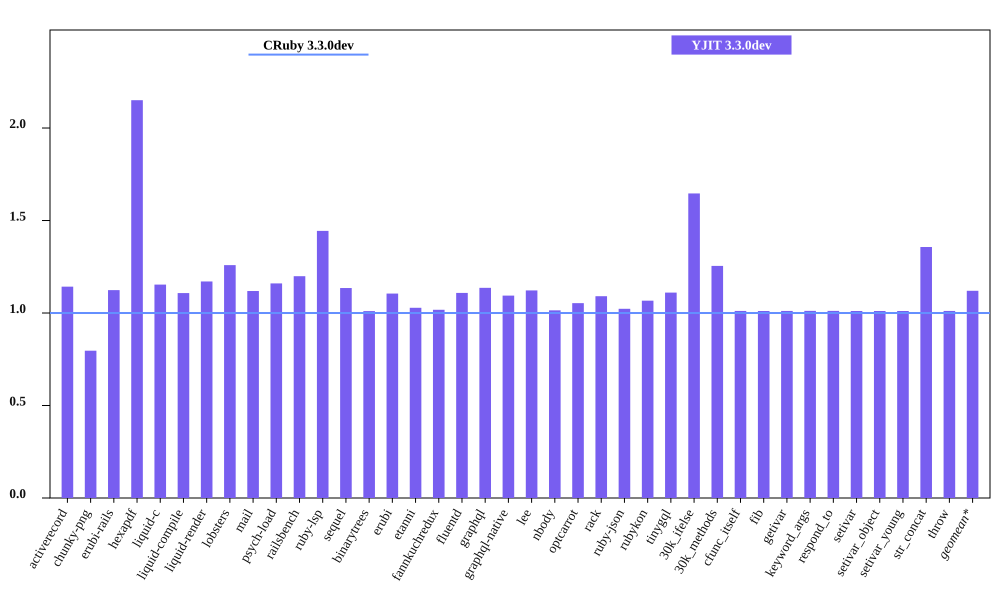

Data behind this chart, as committed beside it:
bench, CRuby 3.3.0dev mem (MiB), YJIT 3.3.0dev mem (MiB), Inline Code, Outlined Code, YJIT Mem overhead
activerecord, 40.93, 46.76, 2, 1
chunky-png, 56.69, 45.14, 1, 1
erubi-rails, 85.35, 95.91, 3, 2
hexapdf, 130.0, 279.6, 3, 2
liquid-c, 27.67, 31.92, 1, 1
liquid-compile, 23.89, 26.46, 1, 1
liquid-render, 26.3, 30.79, 1, 1
lobsters, 257.2, 323.8, 11, 9
mail, 43.07, 48.19, 2, 1
psych-load, 25.34, 29.39, 1, 1
railsbench, 84.45, 101.3, 4, 3
ruby-lsp, 86.55, 125, 9, 6
sequel, 28.73, 32.61, 1, 1
binarytrees, 17.73, 17.91, 1, 1
erubi, 21.07, 23.29, 1, 1
etanni, 15.22, 15.65, 1, 1
fannkuchredux, 12.11, 12.32, 1, 1
fluentd, 579.9, 642.8, 1, 1
graphql, 30.86, 35.06, 1, 1
graphql-native, 28.23, 30.89, 1, 1
lee, 25.95, 29.11, 1, 1
nbody, 12.19, 12.36, 1, 1
optcarrot, 52.75, 55.57, 1, 1
rack, 21.76, 23.73, 1, 1
ruby-json, 13.04, 13.34, 1, 1
rubykon, 39.32, 41.95, 1, 1
tinygql, 19.75, 21.93, 1, 1
30k_ifelse, 52.43, 86.32, 8, 7
30k_methods, 40.96, 51.39, 3, 3
cfunc_itself, 12.23, 12.37, 1, 1
fib, 12.23, 12.36, 1, 1
getivar, 12.23, 12.36, 1, 1
keyword_args, 12.16, 12.3, 1, 1
respond_to, 12.26, 12.4, 1, 1
setivar, 12.23, 12.36, 1, 1
setivar_object, 12.23, 12.36, 1, 1
setivar_young, 12.23, 12.36, 1, 1
str_concat, 38.27, 51.92, 1, 1
throw, 12.23, 12.37, 1, 1
